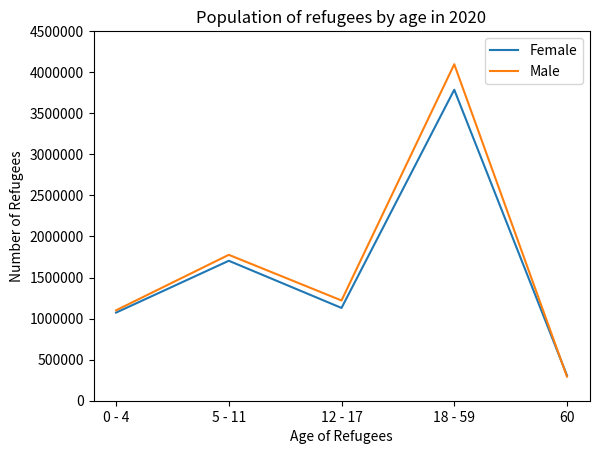

The script that saved this image:
import matplotlib.pyplot as plt


dataFem = [1072817,1703975,1129540,3786418,307986]
dataMasc = [1100676,1776515,1220468,4096717,293280]
ages = ["0 - 4","5 - 11","12 - 17","18 - 59","60"]

plt.plot(ages, dataFem, label="Female")
plt.plot(ages, dataMasc, label="Male")

xTicks = [0, 500000, 1000000, 1500000, 2000000, 2500000, 3000000, 3500000, 4000000, 4500000]
xLabels = [0, 500000, 1000000, 1500000, 2000000, 2500000, 3000000, 3500000, 4000000, 4500000]

plt.xlabel("Age of Refugees")
plt.ylabel("Number of Refugees")
plt.yticks(xLabels, xTicks)
plt.legend()
plt.title("Population of refugees by age in 2020")

plt.savefig("demographics.png", bbox_inches="tight")
